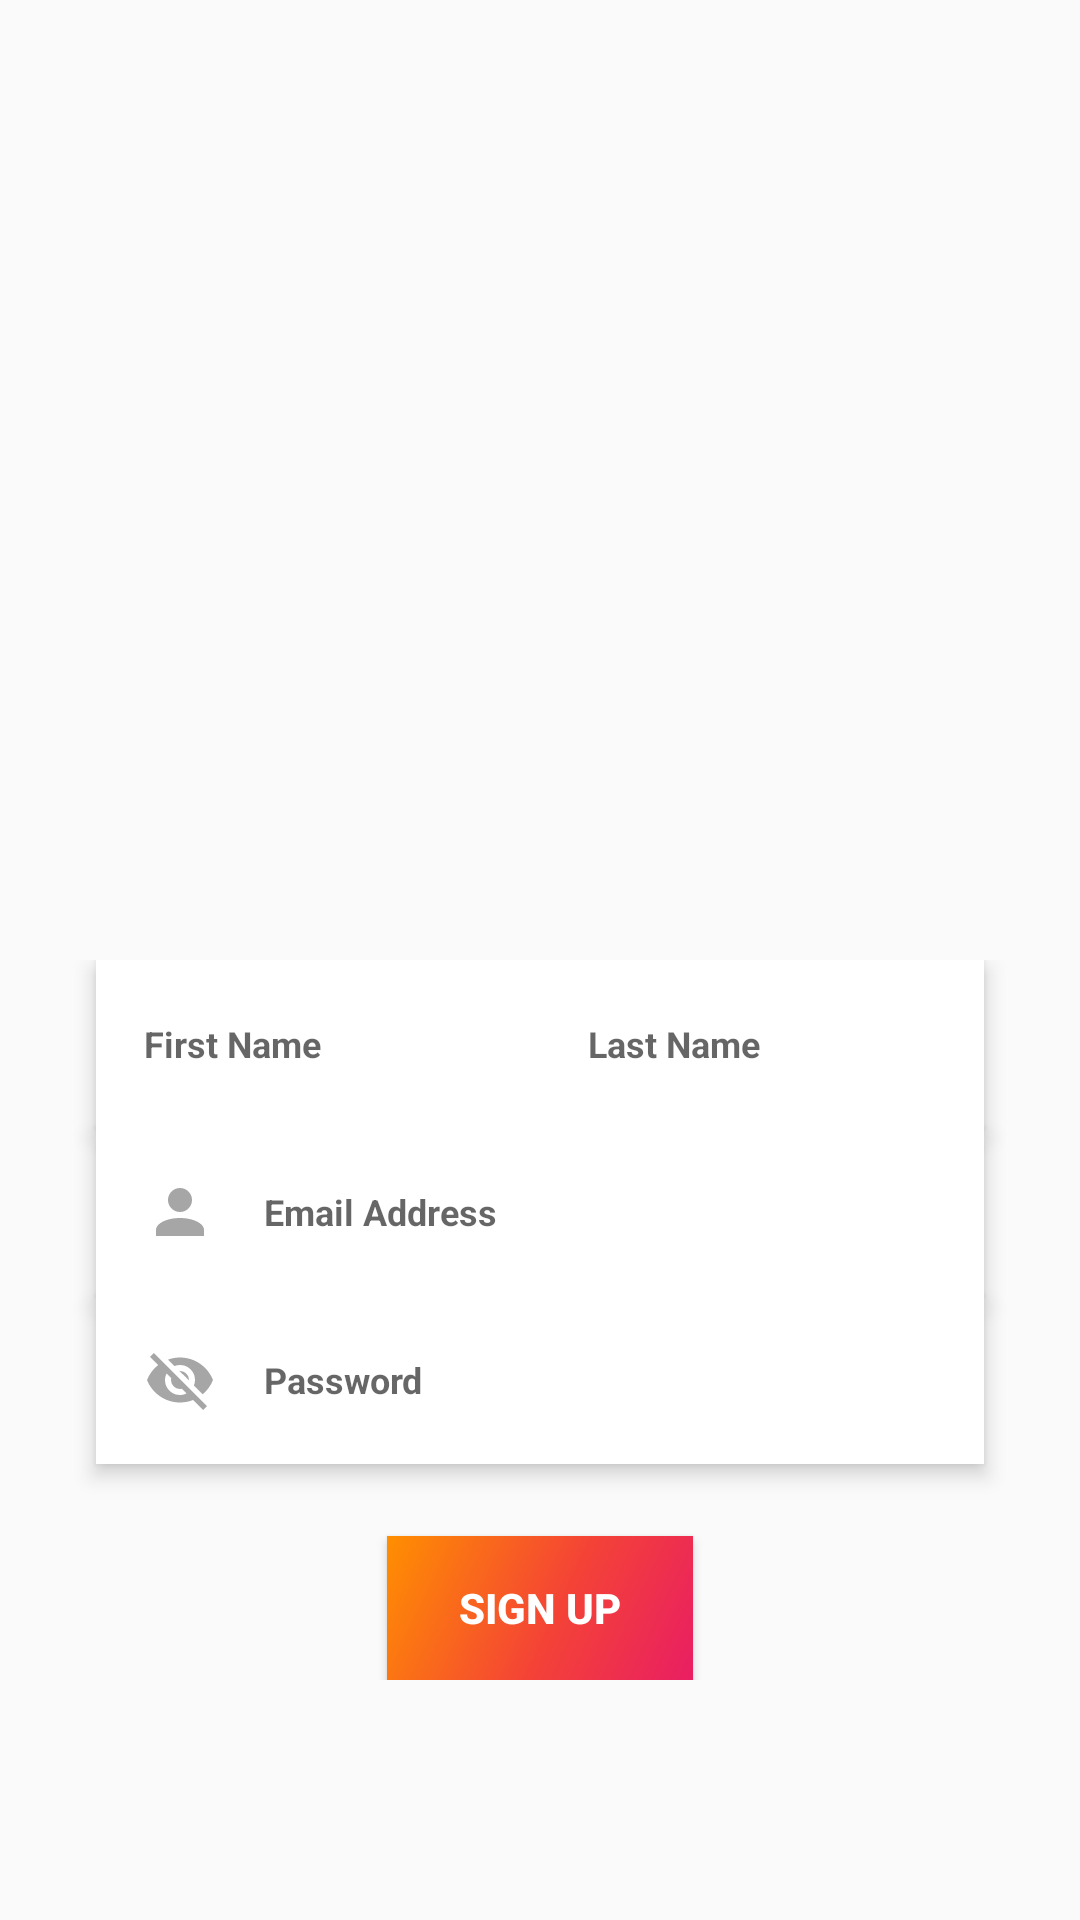

Write the Android layout XML for this screen, with the resource values it uses.
<!-- AndroidManifest.xml: application theme SplashTheme -->
<!-- res/layout/fragment_sign_up.xml -->
<FrameLayout xmlns:android="http://schemas.android.com/apk/res/android"
    xmlns:tools="http://schemas.android.com/tools"
    android:layout_width="match_parent"
    android:layout_height="match_parent"
    android:focusable="true"
    android:focusableInTouchMode="true"
    xmlns:card_view="http://schemas.android.com/apk/res-auto"
    tools:context="com.bmb.gk.bookmybook.LoginSignup.SignUp.SignUpFragment">

    
    <LinearLayout
        android:id="@+id/loginDetailsLayout"
        android:layout_width="match_parent"
        android:layout_height="wrap_content"
        android:orientation="vertical"
        android:layout_gravity="bottom"
        android:layout_marginBottom="80dp">
        <android.support.v7.widget.CardView
            android:id="@+id/firstNameLastNameCardView"
            android:layout_width="296dp"
            android:layout_height="56dp"
            android:layout_gravity="center_horizontal"
            card_view:cardCornerRadius="0dp"
            card_view:cardElevation="4dp">
            <EditText
                android:id="@+id/firstNameTextView"
                android:layout_width="148dp"
                android:layout_height="match_parent"
                android:layout_gravity="start"
                android:paddingStart="16dp"
                android:paddingEnd="16dp"
                android:background="@android:color/transparent"
                android:privateImeOptions="nm"
                android:inputType="textNoSuggestions"
                android:maxLines="1"
                android:hint="First Name"
                android:textAppearance="@style/loginDetailsTextApperence"/>
            <EditText
                android:id="@+id/lastNameTextView"
                android:layout_width="148dp"
                android:layout_height="match_parent"
                android:layout_gravity="end"
                android:paddingStart="16dp"
                android:paddingEnd="16dp"
                android:background="@android:color/transparent"
                android:privateImeOptions="nm"
                android:inputType="textNoSuggestions"
                android:maxLines="1"
                android:hint="Last Name"
                android:textAppearance="@style/loginDetailsTextApperence"/>
        </android.support.v7.widget.CardView>
        <android.support.v7.widget.CardView
            android:id="@+id/emailIdCardView"
            android:layout_width="296dp"
            android:layout_height="56dp"
            android:layout_gravity="center_horizontal"
            card_view:cardCornerRadius="0dp"
            card_view:cardElevation="4dp">
            <ImageView
                android:layout_width="24dp"
                android:layout_height="24dp"
                android:layout_gravity="center_vertical"
                android:layout_marginStart="16dp"
                android:src="@drawable/user_icon_for_login"/>
            <EditText
                android:id="@+id/emaildIdTextView"
                android:layout_width="256dp"
                android:layout_height="match_parent"
                android:layout_gravity="end"
                android:layout_marginStart="40dp"
                android:paddingStart="16dp"
                android:paddingEnd="16dp"
                android:background="@android:color/transparent"
                android:privateImeOptions="nm"
                android:inputType="textNoSuggestions"
                android:maxLines="1"
                android:hint="Email Address"
                android:textAppearance="@style/loginDetailsTextApperence"/>
        </android.support.v7.widget.CardView>
        <android.support.v7.widget.CardView
            android:id="@+id/passCardView"
            android:layout_width="296dp"
            android:layout_height="56dp"
            android:layout_gravity="center_horizontal"
            card_view:cardCornerRadius="0dp"
            card_view:cardElevation="4dp">
            <ImageView
                android:layout_width="24dp"
                android:layout_height="24dp"
                android:layout_gravity="center_vertical"
                android:layout_marginStart="16dp"
                android:src="@drawable/eye_slash_icon_for_login"/>
            <EditText
                android:id="@+id/passwordTextView"
                android:layout_width="256dp"
                android:layout_height="match_parent"
                android:layout_gravity="end"
                android:paddingStart="16dp"
                android:paddingEnd="16dp"
                android:background="@android:color/transparent"
                android:hint="Password"
                android:maxLines="1"
                android:inputType="textPassword"
                android:textAppearance="@style/loginDetailsTextApperence"/>
        </android.support.v7.widget.CardView>
        <Button
            android:layout_width="wrap_content"
            android:layout_height="wrap_content"
            android:layout_gravity="center_horizontal"
            android:layout_marginTop="24dp"
            android:paddingLeft="24dp"
            android:paddingRight="24dp"
            android:text="SIGN UP"
            android:textStyle="bold"
            android:textColor="@android:color/white"
            android:background="@drawable/gradient_sign_in"
            android:textAllCaps="false"/>
    </LinearLayout>
</FrameLayout>
<!-- resources referenced by this layout -->
<resources>
  <!-- drawable eye_slash_icon_for_login (drawable) -->
  <?xml version="1.0" encoding="utf-8"?>
  <vector xmlns:android="http://schemas.android.com/apk/res/android"
      android:height="24dp"
      android:width="24dp"
      android:viewportWidth="24"
      android:viewportHeight="24">
      <path android:fillColor="#59000000" android:pathData="M11.83,9L15,12.16C15,12.11 15,12.05 15,12A3,3 0 0,0 12,9C11.94,9 11.89,9 11.83,9M7.53,9.8L9.08,11.35C9.03,11.56 9,11.77 9,12A3,3 0 0,0 12,15C12.22,15 12.44,14.97 12.65,14.92L14.2,16.47C13.53,16.8 12.79,17 12,17A5,5 0 0,1 7,12C7,11.21 7.2,10.47 7.53,9.8M2,4.27L4.28,6.55L4.73,7C3.08,8.3 1.78,10 1,12C2.73,16.39 7,19.5 12,19.5C13.55,19.5 15.03,19.2 16.38,18.66L16.81,19.08L19.73,22L21,20.73L3.27,3M12,7A5,5 0 0,1 17,12C17,12.64 16.87,13.26 16.64,13.82L19.57,16.75C21.07,15.5 22.27,13.86 23,12C21.27,7.61 17,4.5 12,4.5C10.6,4.5 9.26,4.75 8,5.2L10.17,7.35C10.74,7.13 11.35,7 12,7Z" />
  </vector>
  <!-- drawable gradient_sign_in (drawable) -->
  <?xml version="1.0" encoding="utf-8"?>
  <shape xmlns:android="http://schemas.android.com/apk/res/android" android:shape="rectangle" >
      <gradient
          android:type="linear"
          android:centerX="55%"
          android:startColor="#FFFF8F00"
          android:centerColor="#FFF44336"
          android:endColor="#FFE91E63"
          android:angle="315"/>
  </shape>
  <!-- drawable user_icon_for_login (drawable) -->
  <?xml version="1.0" encoding="utf-8"?>
  <vector xmlns:android="http://schemas.android.com/apk/res/android"
      android:height="24dp"
      android:width="24dp"
      android:viewportWidth="24"
      android:viewportHeight="24">
      <path android:fillColor="#59000000" android:pathData="M12,4A4,4 0 0,1 16,8A4,4 0 0,1 12,12A4,4 0 0,1 8,8A4,4 0 0,1 12,4M12,14C16.42,14 20,15.79 20,18V20H4V18C4,15.79 7.58,14 12,14Z" />
  </vector>
  <style name="loginDetailsTextApperence" parent="@style/TextAppearance.AppCompat">
          <item name="android:textSize">12sp</item>
          <item name="android:textColor">@android:color/black</item>
          <item name="android:textStyle">bold</item>
      </style>
  <style name="SplashTheme" parent="Theme.AppCompat.Light">
          
          <item name="windowNoTitle">true</item>
          <item name="windowActionBar">false</item>
          <item name="android:windowFullscreen">true</item>
          <item name="android:windowContentOverlay">@null</item>
          <item name="colorPrimary">@color/colorPrimary</item>
          <item name="colorPrimaryDark">@color/colorPrimaryDark</item>
          <item name="colorAccent">@color/colorAccent</item>
      </style>
  <color name="colorPrimary">#3F51B5</color>
  <color name="colorPrimaryDark">#303F9F</color>
  <color name="colorAccent">#FF4081</color>
</resources>
